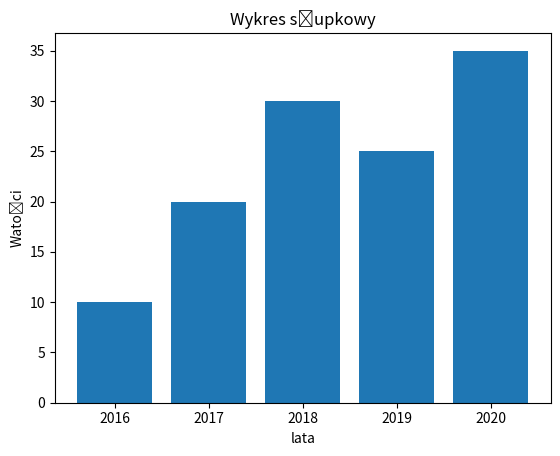

This figure's Python source:
import matplotlib.pyplot as plt

labels = ['2016', '2017', '2018', '2019', '2020']
values = [10, 20, 30, 25, 35]

plt.bar(labels, values)
plt.title("Wykres słupkowy")
plt.xlabel("lata")
plt.ylabel('Watości')

plt.show()
